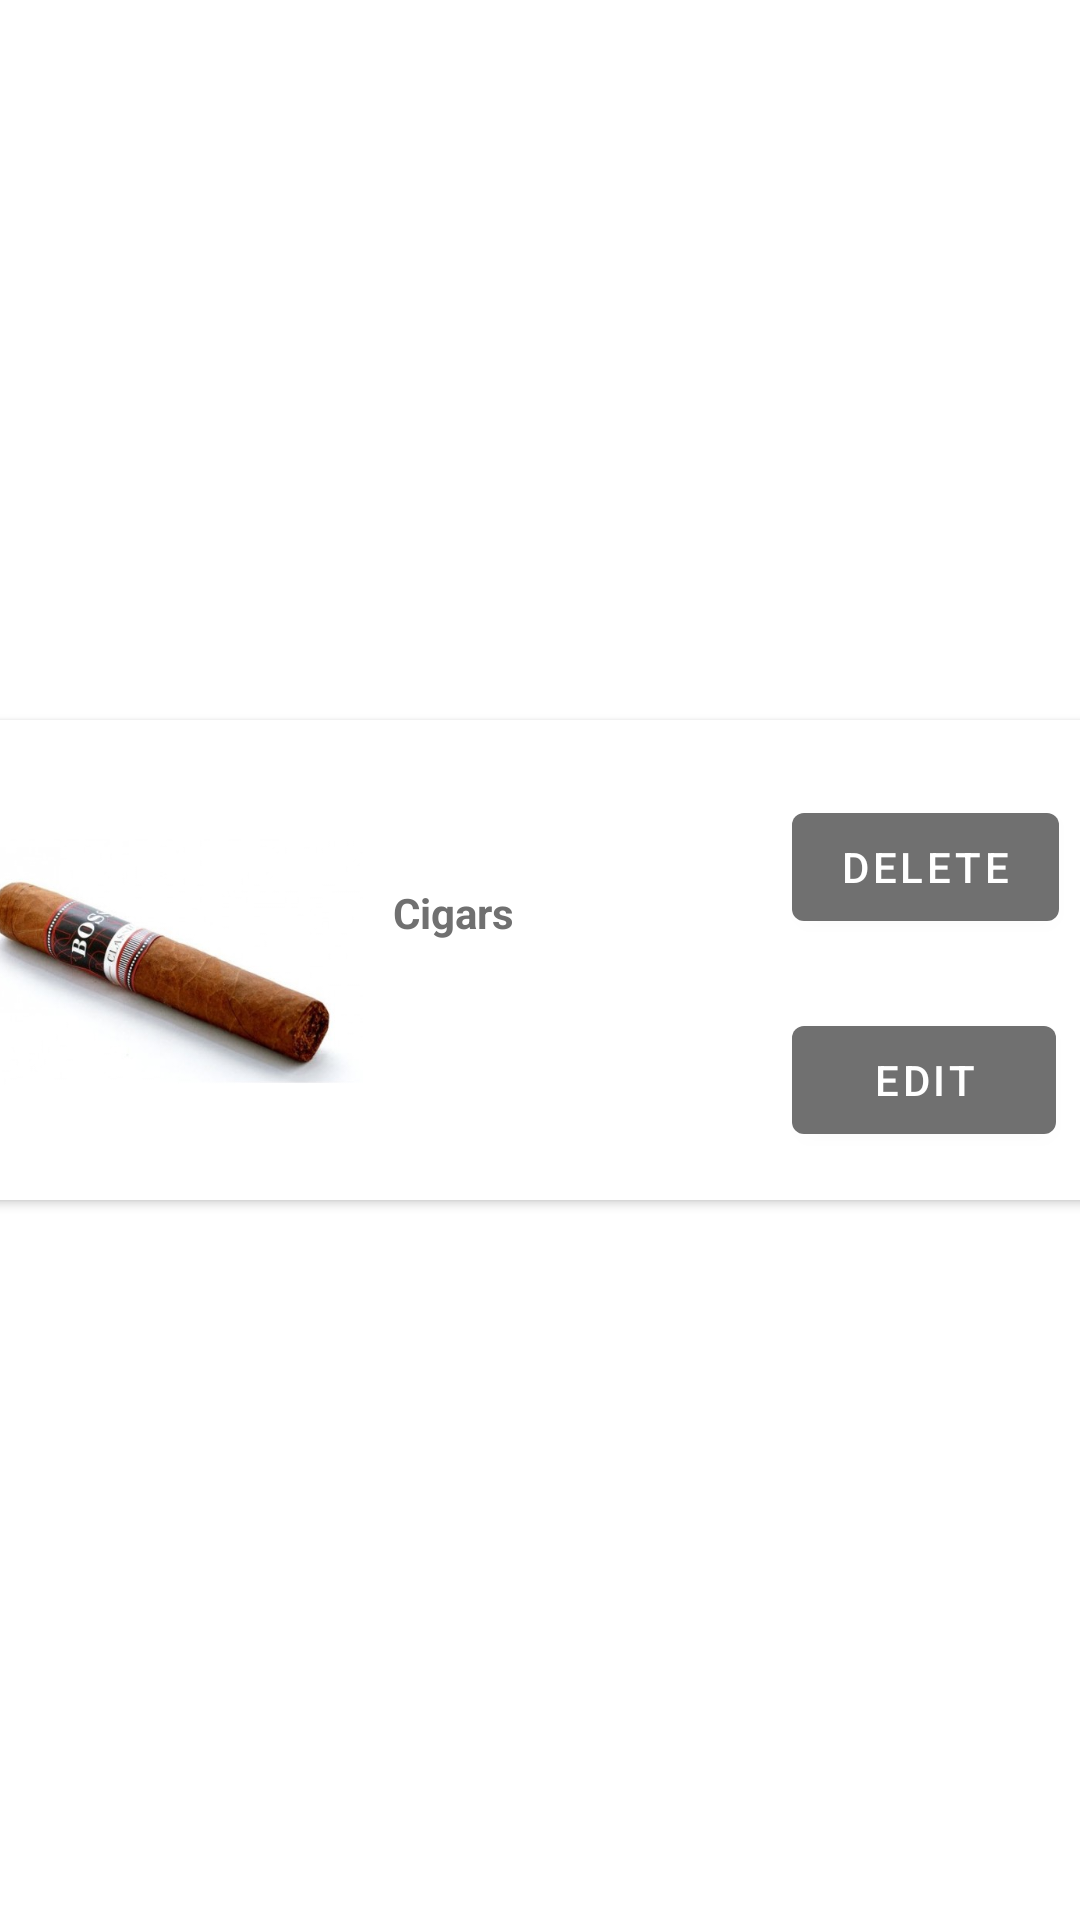

Reconstruct the res/layout file that produces this screen, plus the resources it refers to.
<!-- AndroidManifest.xml: application theme Theme.ZeoC -->
<!-- res/layout/my_cigar_row.xml -->
<?xml version="1.0" encoding="utf-8"?>
<androidx.constraintlayout.widget.ConstraintLayout
    xmlns:android="http://schemas.android.com/apk/res/android"
    xmlns:app="http://schemas.android.com/apk/res-auto"
    xmlns:tools="http://schemas.android.com/tools"
    android:layout_width="match_parent"
    android:orientation="vertical"
    android:layout_height="wrap_content"
    >


    <androidx.cardview.widget.CardView
        android:layout_width="413dp"
        android:layout_height="160dp"


        app:layout_constraintBottom_toBottomOf="parent"
        app:layout_constraintEnd_toEndOf="parent"
        app:layout_constraintStart_toStartOf="parent"
        app:layout_constraintTop_toTopOf="parent">

        <androidx.constraintlayout.widget.ConstraintLayout
            android:layout_width="match_parent"
            android:layout_height="match_parent"
            android:background="@color/white">

            <ImageView
                android:id="@+id/cigar_images"
                android:layout_width="130dp"
                android:layout_height="162dp"
                android:src="@drawable/cigar_3"
                app:layout_constraintBottom_toBottomOf="parent"
                app:layout_constraintEnd_toEndOf="parent"
                app:layout_constraintHorizontal_bias="0.06"
                app:layout_constraintStart_toStartOf="parent"
                app:layout_constraintTop_toTopOf="parent" />

            <TextView
                android:id="@+id/cigars_names"
                android:layout_width="125dp"
                android:layout_height="38dp"
                android:text="Cigars"
                android:textColor="@color/lightgrey"
                android:textSize="14dp"
                android:textStyle="bold"
                app:layout_constraintBottom_toBottomOf="parent"
                app:layout_constraintEnd_toEndOf="parent"
                app:layout_constraintHorizontal_bias="0.071"
                app:layout_constraintStart_toEndOf="@+id/cigar_images"
                app:layout_constraintTop_toTopOf="parent"
                app:layout_constraintVertical_bias="0.448" />

            <Button
                android:id="@+id/deleteItem"
                android:layout_width="wrap_content"
                android:layout_height="wrap_content"
                android:layout_marginStart="8dp"
                android:layout_marginLeft="8dp"
                android:text="delete"
                android:theme="@style/Widget.MaterialComponents.Button.TextButton"
                app:layout_constraintBottom_toTopOf="@+id/EditItem"
                app:layout_constraintStart_toEndOf="@+id/cigars_names"
                app:layout_constraintTop_toTopOf="parent"
                app:layout_constraintVertical_bias="0.52" />

            <Button
                android:id="@+id/EditItem"
                android:layout_width="wrap_content"
                android:layout_height="wrap_content"
                android:layout_marginStart="8dp"
                android:layout_marginLeft="8dp"
                android:layout_marginBottom="16dp"
                android:text="Edit"
                app:layout_constraintBottom_toBottomOf="parent"
                app:layout_constraintStart_toEndOf="@+id/cigars_names" />

        </androidx.constraintlayout.widget.ConstraintLayout>
    </androidx.cardview.widget.CardView>
</androidx.constraintlayout.widget.ConstraintLayout>
<!-- resources referenced by this layout -->
<resources>
  <color name="lightgrey">#707070</color>
  <color name="white">#FFFFFFFF</color>
  <!-- drawable cigar_3: jpg bitmap (drawable, 22571 bytes) -->
  <style name="Theme.ZeoC" parent="Theme.MaterialComponents.DayNight.DarkActionBar">
          
          <item name="colorPrimary">@color/lightgrey</item>
          <item name="colorPrimaryVariant">@color/purple_700</item>
          <item name="colorOnPrimary">@color/white</item>
          
          <item name="colorSecondary">@color/teal_200</item>
          <item name="colorSecondaryVariant">@color/teal_700</item>
          <item name="colorOnSecondary">@color/black</item>
          
          <item name="android:statusBarColor" tools:targetApi="l">?attr/colorPrimaryVariant</item>
          
      </style>
  <color name="purple_700">#FF3700B3</color>
  <color name="teal_200">#FF03DAC5</color>
  <color name="teal_700">#FF018786</color>
  <color name="black">#FF000000</color>
</resources>
